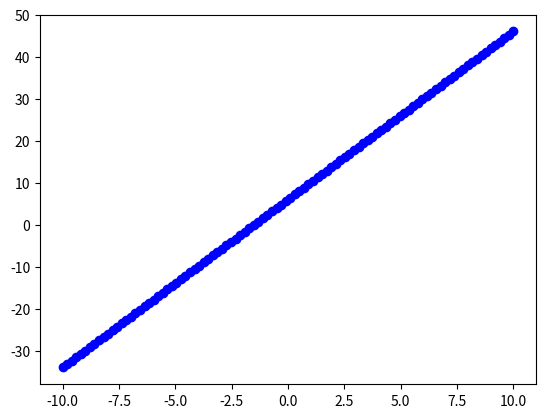

The script that saved this image:
#numpy & matplotlib
import numpy as np 
import matplotlib.pyplot as plt

F =  lambda x : 4 * x + 6

Start_number = -10
End_number = 10
number_of_data = 100
X = np.linspace(Start_number,End_number,number_of_data)

Y = F(X)

plt.plot(X , Y , "ob")
plt.show()